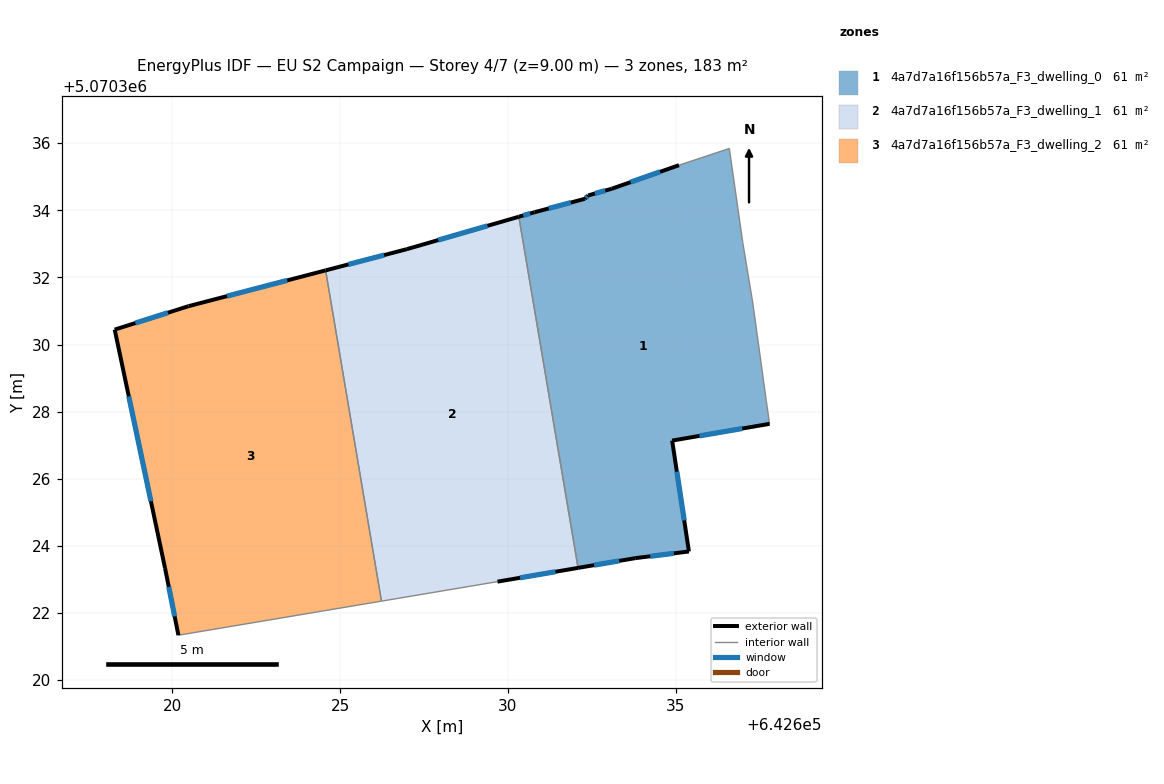
=== STOREY PLAN SPEC (per zone: floor XY polygon, exterior-wall plan segments, windows/doors) ===
zone 1: 4a7d7a16f156b57a_F3_dwelling_0  (61.1 m²)
  floor: (642636.60, 5070335.84) (642637.00, 5070333.04) (642637.30, 5070331.24) (642637.70, 5070328.34) (642637.80, 5070327.64) (642634.89, 5070327.14) (642635.39, 5070323.83) (642633.79, 5070323.63) (642632.09, 5070323.34) (642630.33, 5070333.81) (642630.79, 5070333.94) (642632.30, 5070334.34) (642632.40, 5070334.44) (642633.09, 5070334.64) (642635.10, 5070335.34)
  exterior wall: (642635.10, 5070335.34) – (642633.09, 5070334.64)  [2.1 m]
    window: (642634.54, 5070335.15) – (642633.66, 5070334.84)  [1.2 m²]
  exterior wall: (642634.89, 5070327.14) – (642637.80, 5070327.64)  [2.9 m]
    window: (642635.71, 5070327.28) – (642636.98, 5070327.50)  [1.7 m²]
  exterior wall: (642635.39, 5070323.83) – (642634.89, 5070327.14)  [3.3 m]
    window: (642635.25, 5070324.76) – (642635.03, 5070326.21)  [1.9 m²]
  exterior wall: (642633.79, 5070323.63) – (642635.39, 5070323.83)  [1.6 m]
    window: (642634.24, 5070323.69) – (642634.95, 5070323.78)  [0.9 m²]
  exterior wall: (642632.09, 5070323.34) – (642633.79, 5070323.63)  [1.7 m]
    window: (642632.57, 5070323.43) – (642633.32, 5070323.55)  [1.0 m²]
  exterior wall: (642630.79, 5070333.94) – (642630.33, 5070333.81)  [0.5 m]
    window: (642630.66, 5070333.90) – (642630.46, 5070333.84)  [0.3 m²]
  exterior wall: (642632.30, 5070334.34) – (642630.79, 5070333.94)  [1.6 m]
    window: (642631.87, 5070334.23) – (642631.21, 5070334.05)  [0.9 m²]
  exterior wall: (642632.40, 5070334.44) – (642632.30, 5070334.34)  [0.1 m]
    window: (642632.37, 5070334.41) – (642632.32, 5070334.37)  [0.1 m²]
  exterior wall: (642633.09, 5070334.64) – (642632.40, 5070334.44)  [0.7 m]
    window: (642632.90, 5070334.59) – (642632.59, 5070334.50)  [0.4 m²]
  interior walls: 6
zone 2: 4a7d7a16f156b57a_F3_dwelling_1  (61.1 m²)
  floor: (642630.33, 5070333.81) (642632.09, 5070323.34) (642629.69, 5070322.93) (642626.23, 5070322.35) (642624.57, 5070332.21) (642626.99, 5070332.84)
  exterior wall: (642626.99, 5070332.84) – (642624.57, 5070332.21)  [2.5 m]
    window: (642626.31, 5070332.66) – (642625.25, 5070332.39)  [1.5 m²]
  exterior wall: (642630.33, 5070333.81) – (642626.99, 5070332.84)  [3.5 m]
    window: (642629.39, 5070333.54) – (642627.93, 5070333.11)  [2.0 m²]
  exterior wall: (642629.69, 5070322.93) – (642632.09, 5070323.34)  [2.4 m]
    window: (642630.36, 5070323.05) – (642631.42, 5070323.23)  [1.4 m²]
  interior walls: 3
zone 3: 4a7d7a16f156b57a_F3_dwelling_2  (61.1 m²)
  floor: (642624.57, 5070332.21) (642626.23, 5070322.35) (642620.18, 5070321.34) (642619.78, 5070323.34) (642618.28, 5070330.44) (642620.48, 5070331.14)
  exterior wall: (642618.28, 5070330.44) – (642619.78, 5070323.34)  [7.3 m]
    window: (642618.70, 5070328.45) – (642619.36, 5070325.33)  [4.2 m²]
  exterior wall: (642620.48, 5070331.14) – (642618.28, 5070330.44)  [2.3 m]
    window: (642619.87, 5070330.95) – (642618.90, 5070330.64)  [1.3 m²]
  exterior wall: (642624.57, 5070332.21) – (642620.48, 5070331.14)  [4.2 m]
    window: (642623.42, 5070331.91) – (642621.63, 5070331.44)  [2.4 m²]
  exterior wall: (642619.78, 5070323.34) – (642620.18, 5070321.34)  [2.0 m]
    window: (642619.89, 5070322.78) – (642620.07, 5070321.90)  [1.2 m²]
  interior walls: 2

=== DERIVED (storey summary) ===
Building: EU S2 Campaign
Storey: 4 of 7  (floor level z = 9.00 m)
Storey gross floor area: 183.4 m²
Zones on this storey: 3
  - 4a7d7a16f156b57a_F3_dwelling_0: floor 61.1 m²; exterior wall 14.7 m (44.0 m²); 9 window(s) 8.5 m²; WWR 19.3%
  - 4a7d7a16f156b57a_F3_dwelling_1: floor 61.1 m²; exterior wall 8.4 m (25.2 m²); 3 window(s) 4.9 m²; WWR 19.3%
  - 4a7d7a16f156b57a_F3_dwelling_2: floor 61.1 m²; exterior wall 15.8 m (47.5 m²); 4 window(s) 9.2 m²; WWR 19.3%
Zone adjacency (shared interzone walls):
  - 4a7d7a16f156b57a_F3_dwelling_0 ↔ 4a7d7a16f156b57a_F3_dwelling_1
  - 4a7d7a16f156b57a_F3_dwelling_1 ↔ 4a7d7a16f156b57a_F3_dwelling_2